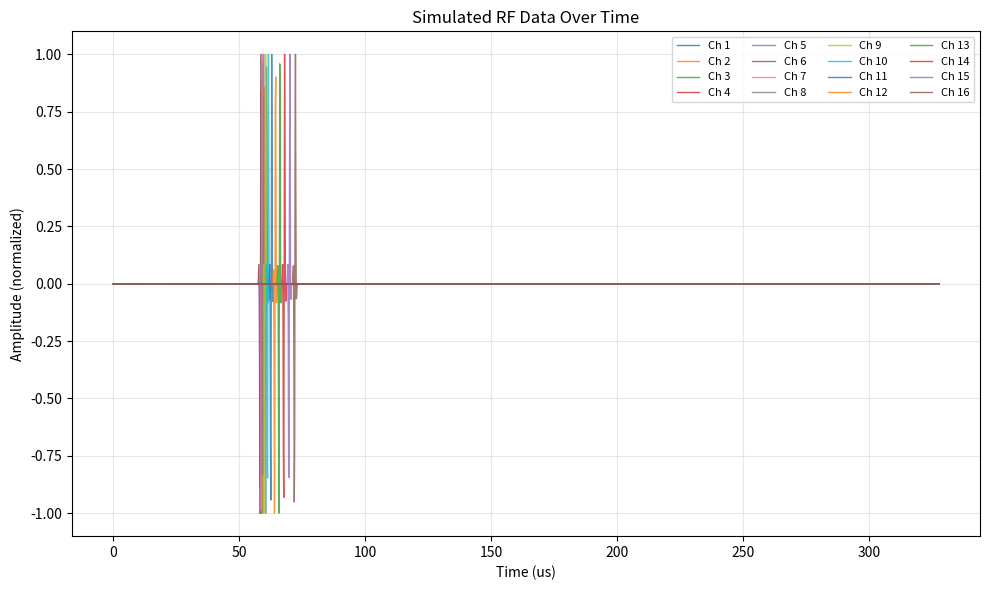
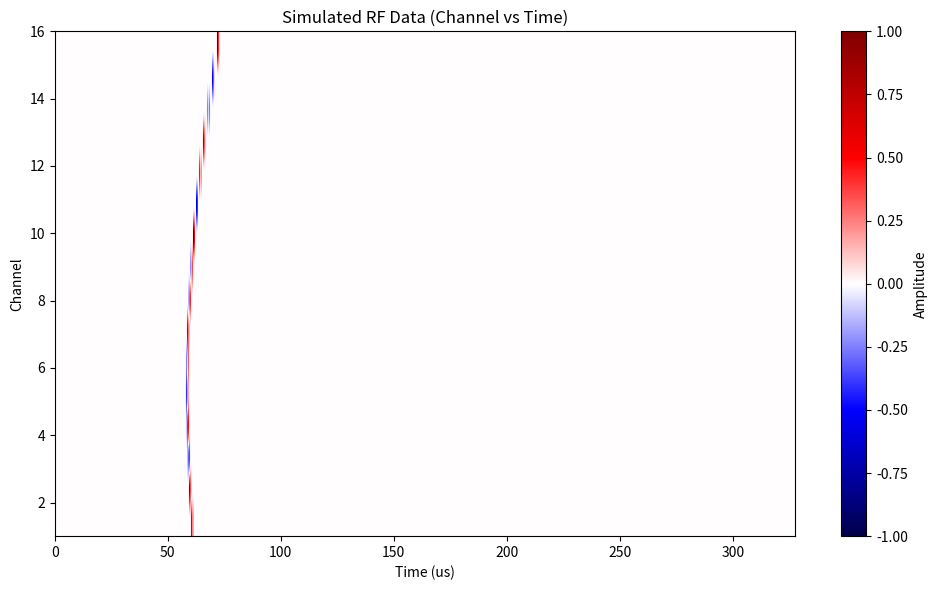

These charts were generated, in order, by the following Python code:
#!/usr/bin/env python3
"""Generate simulated RF data and plot it over time."""

import argparse
from pathlib import Path

import matplotlib
import numpy as np

matplotlib.use("Agg")
import matplotlib.pyplot as plt


def simulate_rf_data(
    n_samples: int,
    fs: float,
    c: float,
    f_c: float,
    pitch: float,
    n_elements: int,
    scatter_x: float,
    scatter_z: float,
    burst_cycles: float,
) -> tuple[np.ndarray, np.ndarray]:
    t = np.arange(n_samples, dtype=np.float64) / fs
    burst_duration = burst_cycles / f_c

    x_el = (np.arange(n_elements) - (n_elements - 1) / 2.0) * pitch
    rf_data = np.zeros((n_samples, n_elements), dtype=np.float64)

    for ch in range(n_elements):
        dist = np.sqrt((scatter_x - x_el[ch]) ** 2 + scatter_z**2)
        t_delay = 2.0 * dist / c
        burst = np.sin(2.0 * np.pi * f_c * (t - t_delay))
        burst *= np.exp(-((t - t_delay) / (burst_duration / 2.5)) ** 2)
        peak = np.max(np.abs(burst))
        if peak > 0:
            burst /= peak
        rf_data[:, ch] = burst

    return t, rf_data


def plot_traces(t: np.ndarray, rf_data: np.ndarray, out_file: Path):
    t_us = t * 1e6
    fig, ax = plt.subplots(figsize=(10, 6))
    for ch in range(rf_data.shape[1]):
        ax.plot(t_us, rf_data[:, ch], linewidth=1.0, alpha=0.8, label=f"Ch {ch + 1}")
    ax.set_xlabel("Time (us)")
    ax.set_ylabel("Amplitude (normalized)")
    ax.set_title("Simulated RF Data Over Time")
    ax.grid(True, alpha=0.3)
    ax.legend(ncol=4, fontsize=8)
    fig.tight_layout()
    fig.savefig(out_file, dpi=180)
    plt.close(fig)


def plot_heatmap(t: np.ndarray, rf_data: np.ndarray, out_file: Path):
    t_us = t * 1e6
    fig, ax = plt.subplots(figsize=(10, 6))
    im = ax.imshow(
        rf_data.T,
        aspect="auto",
        origin="lower",
        extent=[t_us[0], t_us[-1], 1, rf_data.shape[1]],
        cmap="seismic",
    )
    ax.set_xlabel("Time (us)")
    ax.set_ylabel("Channel")
    ax.set_title("Simulated RF Data (Channel vs Time)")
    fig.colorbar(im, ax=ax, label="Amplitude")
    fig.tight_layout()
    fig.savefig(out_file, dpi=180)
    plt.close(fig)


def main():
    parser = argparse.ArgumentParser(description="Plot simulated RF data over time.")
    parser.add_argument("--n-samples", type=int, default=2048)
    parser.add_argument("--fs", type=float, default=6.25e6)
    parser.add_argument("--c", type=float, default=1540.0)
    parser.add_argument("--f-c", dest="f_c", type=float, default=1e6)
    parser.add_argument("--pitch", type=float, default=3e-3)
    parser.add_argument("--n-elements", type=int, default=16)
    parser.add_argument("--scatter-x", type=float, default=-10e-3)
    parser.add_argument("--scatter-z", type=float, default=45e-3)
    parser.add_argument("--burst-cycles", type=float, default=1.0)
    parser.add_argument("--out-dir", type=Path, default=Path("beamforming_out/simulated_time"))
    args = parser.parse_args()

    args.out_dir.mkdir(parents=True, exist_ok=True)
    t, rf_data = simulate_rf_data(
        n_samples=args.n_samples,
        fs=args.fs,
        c=args.c,
        f_c=args.f_c,
        pitch=args.pitch,
        n_elements=args.n_elements,
        scatter_x=args.scatter_x,
        scatter_z=args.scatter_z,
        burst_cycles=args.burst_cycles,
    )

    traces_path = args.out_dir / "simulated_rf_traces.png"
    heatmap_path = args.out_dir / "simulated_rf_heatmap.png"
    npz_path = args.out_dir / "simulated_rf_data.npz"

    plot_traces(t=t, rf_data=rf_data, out_file=traces_path)
    plot_heatmap(t=t, rf_data=rf_data, out_file=heatmap_path)
    np.savez(npz_path, t=t, rf_data=rf_data)

    print(f"Saved: {traces_path}")
    print(f"Saved: {heatmap_path}")
    print(f"Saved: {npz_path}")


if __name__ == "__main__":
    main()
